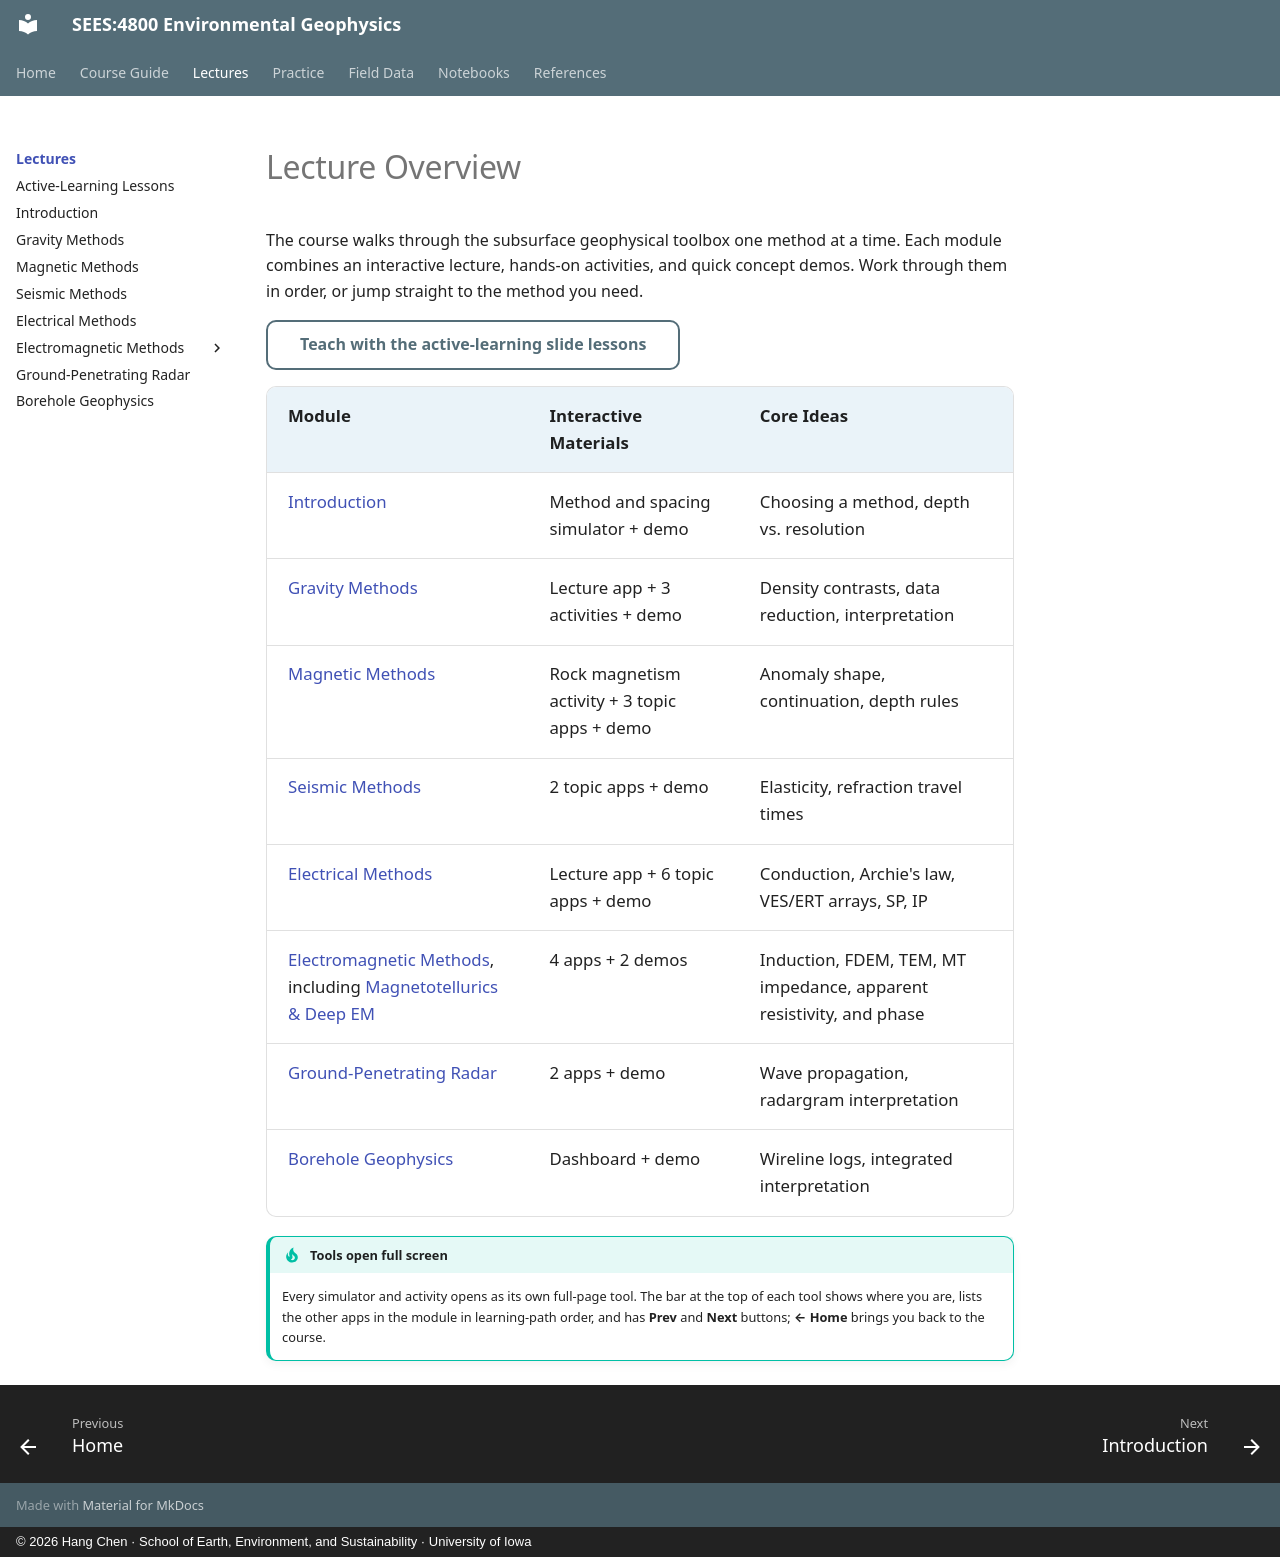

repository: geohang/environmental-geophysics · page: lecture/index.html · generator: mkdocs · copyright: © 2026 Hang Chen · School of Earth, Environment, and Sustainability · University of Iowa

# Lecture Overview

The course walks through the subsurface geophysical toolbox one method at a time. Each module combines an interactive lecture, hands-on activities, and quick concept demos. Work through them in order, or jump straight to the method you need.

[Teach with the active-learning slide lessons](../apps/lecture-frameworks.html){ .md-button }

| Module | Interactive Materials | Core Ideas |
|---|---|---|
| [Introduction](intro/index.md) | Method and spacing simulator + demo | Choosing a method, depth vs. resolution |
| [Gravity Methods](gravity/index.md) | Lecture app + 3 activities + demo | Density contrasts, data reduction, interpretation |
| [Magnetic Methods](magnetic/index.md) | Rock magnetism activity + 3 topic apps + demo | Anomaly shape, continuation, depth rules |
| [Seismic Methods](seismic/index.md) | 2 topic apps + demo | Elasticity, refraction travel times |
| [Electrical Methods](electrical/index.md) | Lecture app + 6 topic apps + demo | Conduction, Archie's law, VES/ERT arrays, SP, IP |
| [Electromagnetic Methods](em/index.md), including [Magnetotellurics & Deep EM](mt/index.md) | 4 apps + 2 demos | Induction, FDEM, TEM, MT impedance, apparent resistivity, and phase |
| [Ground-Penetrating Radar](gpr/index.md) | 2 apps + demo | Wave propagation, radargram interpretation |
| [Borehole Geophysics](borehole/index.md) | Dashboard + demo | Wireline logs, integrated interpretation |

!!! tip "Tools open full screen"
    Every simulator and activity opens as its own full-page tool. The bar at the top of each tool shows where you are, lists the other apps in the module in learning-path order, and has **Prev** and **Next** buttons; **← Home** brings you back to the course.
